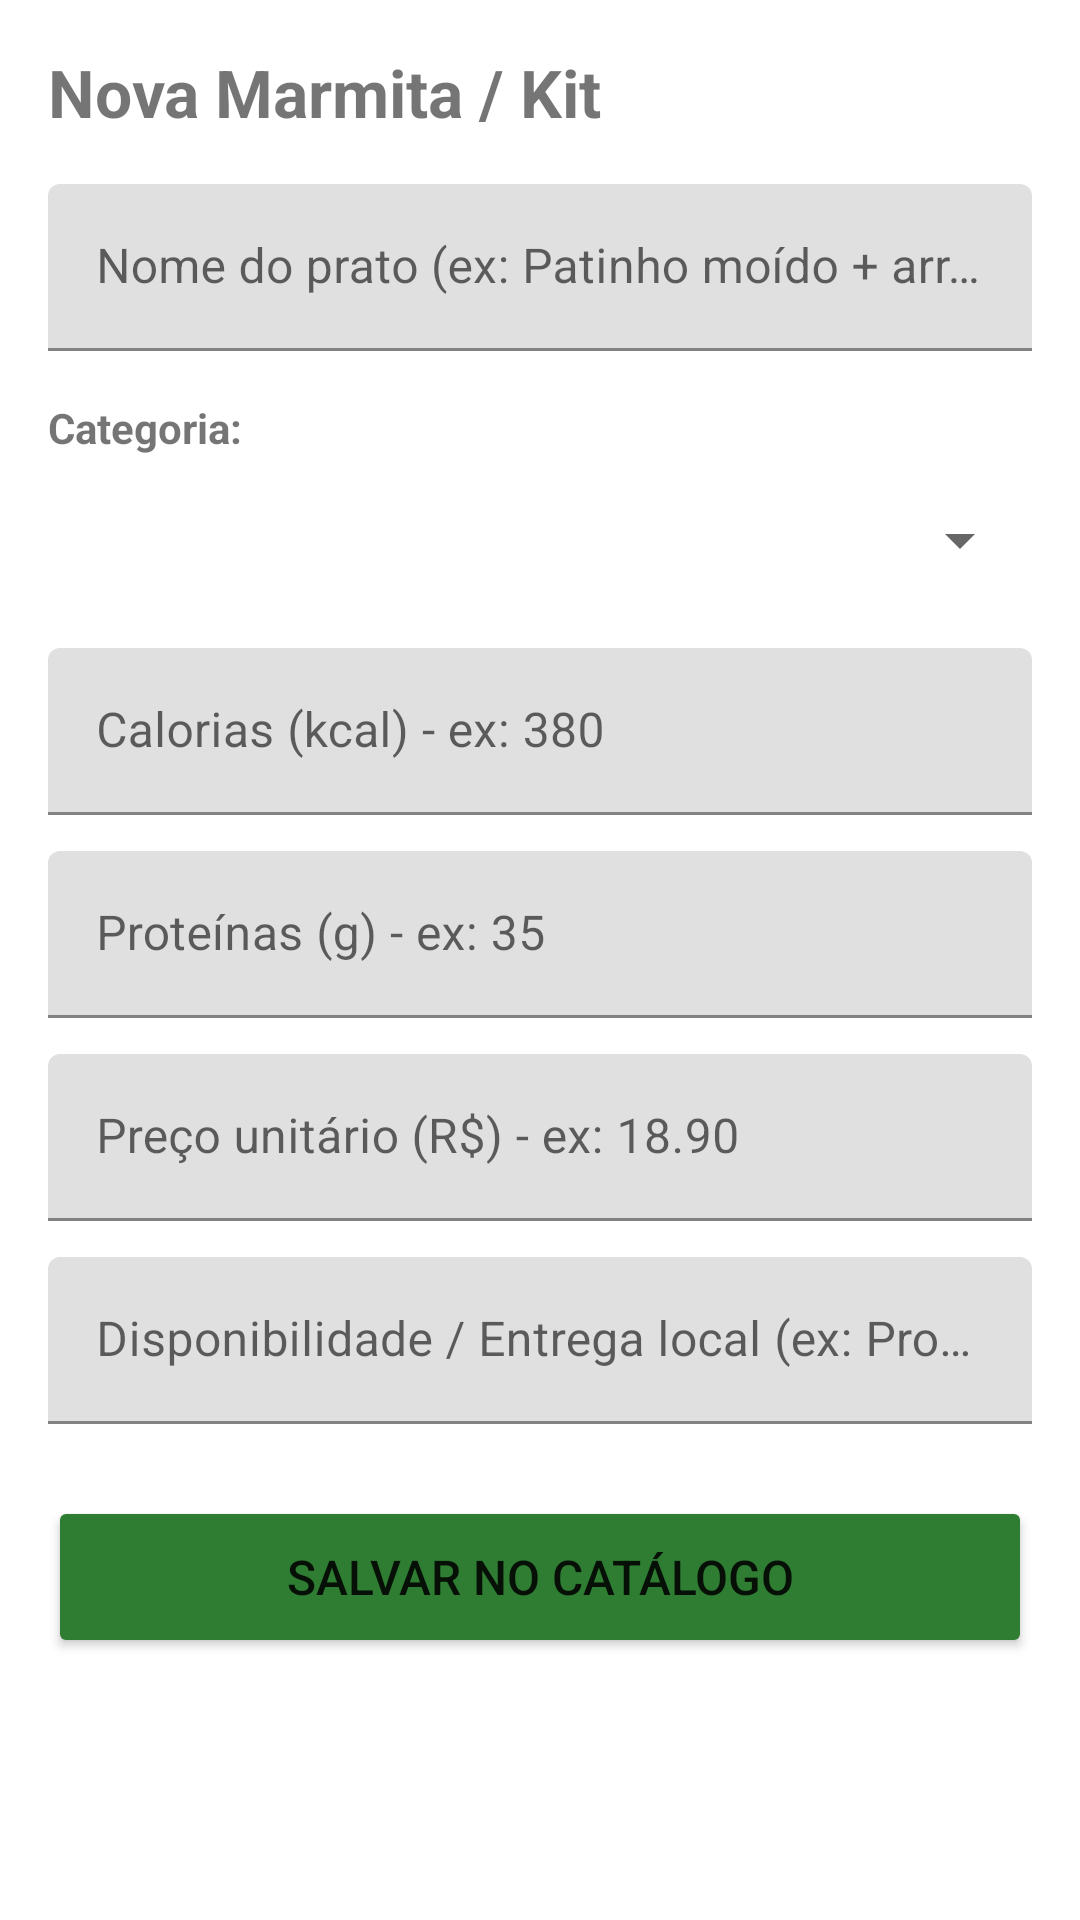

Produce the Android XML layout that renders to this screen, including the resource entries it uses.
<!-- AndroidManifest.xml: application theme Theme.FitBoxLocal -->
<!-- res/layout/activity_formulario.xml -->
<?xml version="1.0" encoding="utf-8"?>
<ScrollView
    xmlns:android="http://schemas.android.com/apk/res/android"
    android:layout_width="match_parent"
    android:layout_height="match_parent"
    android:padding="16dp">

    <LinearLayout
        android:layout_width="match_parent"
        android:layout_height="wrap_content"
        android:orientation="vertical">

        <TextView
            android:id="@+id/tvTituloTela"
            android:layout_width="wrap_content"
            android:layout_height="wrap_content"
            android:layout_marginBottom="16dp"
            android:text="Nova Marmita / Kit"
            android:textSize="22sp"
            android:textStyle="bold" />

        <com.google.android.material.textfield.TextInputLayout
            android:layout_width="match_parent"
            android:layout_height="wrap_content"
            android:hint="Nome do prato (ex: Patinho moído + arroz integral)">

            <com.google.android.material.textfield.TextInputEditText
                android:id="@+id/etNome"
                android:layout_width="match_parent"
                android:layout_height="wrap_content"
                android:inputType="textCapSentences" />
        </com.google.android.material.textfield.TextInputLayout>

        <TextView
            android:layout_width="wrap_content"
            android:layout_height="wrap_content"
            android:layout_marginTop="16dp"
            android:text="Categoria:"
            android:textSize="14sp"
            android:textStyle="bold" />

        <Spinner
            android:id="@+id/spinnerCategoria"
            android:layout_width="match_parent"
            android:layout_height="48dp"
            android:layout_marginTop="4dp" />

        <com.google.android.material.textfield.TextInputLayout
            android:layout_width="match_parent"
            android:layout_height="wrap_content"
            android:layout_marginTop="12dp"
            android:hint="Calorias (kcal) - ex: 380">

            <com.google.android.material.textfield.TextInputEditText
                android:id="@+id/etCalorias"
                android:layout_width="match_parent"
                android:layout_height="wrap_content"
                android:inputType="number" />
        </com.google.android.material.textfield.TextInputLayout>

        <com.google.android.material.textfield.TextInputLayout
            android:layout_width="match_parent"
            android:layout_height="wrap_content"
            android:layout_marginTop="12dp"
            android:hint="Proteínas (g) - ex: 35">

            <com.google.android.material.textfield.TextInputEditText
                android:id="@+id/etProteina"
                android:layout_width="match_parent"
                android:layout_height="wrap_content"
                android:inputType="number" />
        </com.google.android.material.textfield.TextInputLayout>

        <com.google.android.material.textfield.TextInputLayout
            android:layout_width="match_parent"
            android:layout_height="wrap_content"
            android:layout_marginTop="12dp"
            android:hint="Preço unitário (R$) - ex: 18.90">

            <com.google.android.material.textfield.TextInputEditText
                android:id="@+id/etPreco"
                android:layout_width="match_parent"
                android:layout_height="wrap_content"
                android:inputType="numberDecimal" />
        </com.google.android.material.textfield.TextInputLayout>

        <com.google.android.material.textfield.TextInputLayout
            android:layout_width="match_parent"
            android:layout_height="wrap_content"
            android:layout_marginTop="12dp"
            android:hint="Disponibilidade / Entrega local (ex: Pronta-entrega no bairro)">

            <com.google.android.material.textfield.TextInputEditText
                android:id="@+id/etDisponibilidade"
                android:layout_width="match_parent"
                android:layout_height="wrap_content"
                android:inputType="textCapSentences" />
        </com.google.android.material.textfield.TextInputLayout>

        <Button
            android:id="@+id/btnSalvar"
            android:layout_width="match_parent"
            android:layout_height="54dp"
            android:layout_marginTop="24dp"
            android:backgroundTint="#2E7D32"
            android:text="Salvar no Catálogo"
            android:textSize="16sp" />

    </LinearLayout>
</ScrollView>
<!-- resources referenced by this layout -->
<resources>
  <style name="Theme.FitBoxLocal" parent="Theme.MaterialComponents.DayNight.NoActionBar">
          <item name="colorPrimary">#2E7D32</item>
          <item name="colorPrimaryVariant">#1B5E20</item>
          <item name="colorOnPrimary">#FFFFFF</item>
      </style>
</resources>
